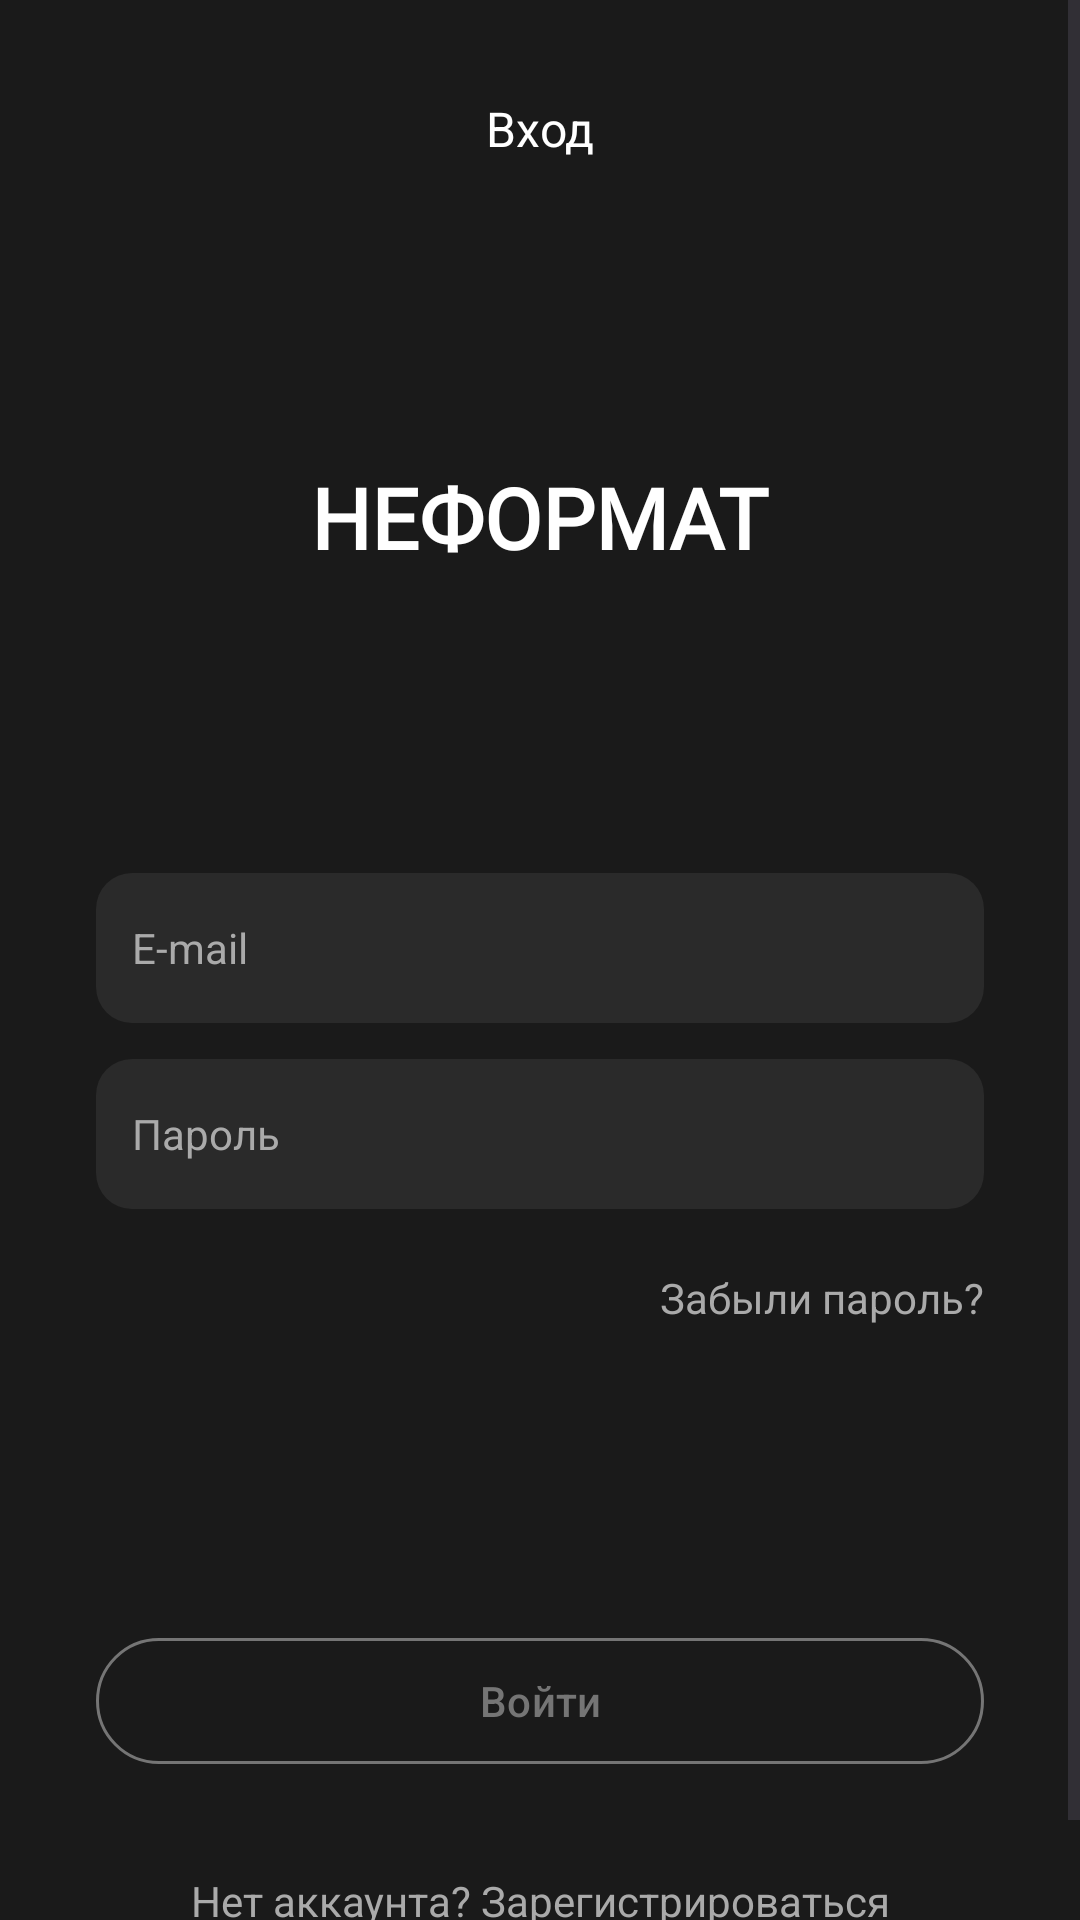

Reconstruct the res/layout file that produces this screen, plus the resources it refers to.
<!-- AndroidManifest.xml: application theme Theme.NEFORMAT -->
<!-- res/layout/fragment_login.xml -->
<?xml version="1.0" encoding="utf-8"?>
<ScrollView xmlns:android="http://schemas.android.com/apk/res/android"
    xmlns:app="http://schemas.android.com/apk/res-auto"
    android:background="#1A1A1A"
    android:layout_width="match_parent"
    android:layout_height="match_parent">

    <LinearLayout
        android:orientation="vertical"
        android:padding="32dp"
        android:gravity="center_horizontal"
        android:layout_width="match_parent"
        android:layout_height="wrap_content">

        <TextView
            android:text="Вход"
            android:textColor="#FFFFFF"
            android:textSize="16sp"
            android:layout_width="wrap_content"
            android:layout_height="wrap_content" />

        <TextView
            android:text="НЕФОРМАТ"
            android:textColor="#FFFFFF"
            android:textSize="28sp"
            android:textStyle="bold"
            android:fontFamily="@font/palui"
            android:layout_marginBottom="100dp"
            android:layout_marginTop="100dp"
            android:layout_width="wrap_content"
            android:layout_height="wrap_content" />


        <EditText
            android:id="@+id/emailEditText"
            android:hint="E-mail"
            android:textSize="14sp"
            android:layout_width="match_parent"
            android:layout_height="50dp"
            android:background="@drawable/edit_text_background"
            android:textColorHint="#AAAAAA"
            android:textColor="#FFFFFF"
            android:padding="12dp"
            android:inputType="textEmailAddress"
            android:layout_marginBottom="12dp" />

        <EditText
            android:id="@+id/passwordEditText"
            android:hint="Пароль"
            android:textSize="14sp"
            android:layout_width="match_parent"
            android:layout_height="50dp"
            android:background="@drawable/edit_text_background"
            android:textColorHint="#AAAAAA"
            android:textColor="#FFFFFF"
            android:padding="12dp"
            android:inputType="textPassword"
            android:layout_marginBottom="12dp" />


        <TextView
            android:id="@+id/forgotPasswordTextView"
            android:text="Забыли пароль?"
            android:textColor="#AAAAAA"
            android:textSize="14sp"
            android:layout_gravity="end"
            android:layout_marginTop="8dp"
            android:layout_width="wrap_content"
            android:layout_height="wrap_content" />

        !-- Кнопка -->
        <com.google.android.material.button.MaterialButton
            android:id="@+id/loginButton"
            android:layout_width="match_parent"
            android:layout_height="50dp"
            android:text="Войти"
            android:textColor="@color/gray"
            android:layout_marginTop="100dp"
            app:strokeColor="@color/gray"
            app:strokeWidth="1dp"
            app:cornerRadius="50dp"
            android:enabled="false"
            android:backgroundTint="@android:color/transparent" />


        <TextView
            android:id="@+id/toRegister"
            android:text="Нет аккаунта? Зарегистрироваться"
            android:textColor="#AAAAAA"
            android:textSize="14sp"
            android:gravity="center"
            android:layout_marginTop="32dp"
            android:layout_width="match_parent"
            android:layout_height="wrap_content" />
    </LinearLayout>
</ScrollView>
<!-- resources referenced by this layout -->
<resources>
  <color name="gray">#757575</color>
  <!-- drawable edit_text_background (drawable) -->
  <?xml version="1.0" encoding="utf-8"?>
  <shape xmlns:android="http://schemas.android.com/apk/res/android" android:shape="rectangle">
      <solid android:color="#2a2a2a"/>
      <corners android:radius="12dp"/>
  </shape>
  <style name="Theme.NEFORMAT" parent="Base.Theme.NEFORMAT" />
  <style name="Base.Theme.NEFORMAT" parent="Theme.Material3.DayNight.NoActionBar">
          
          
      </style>
</resources>
